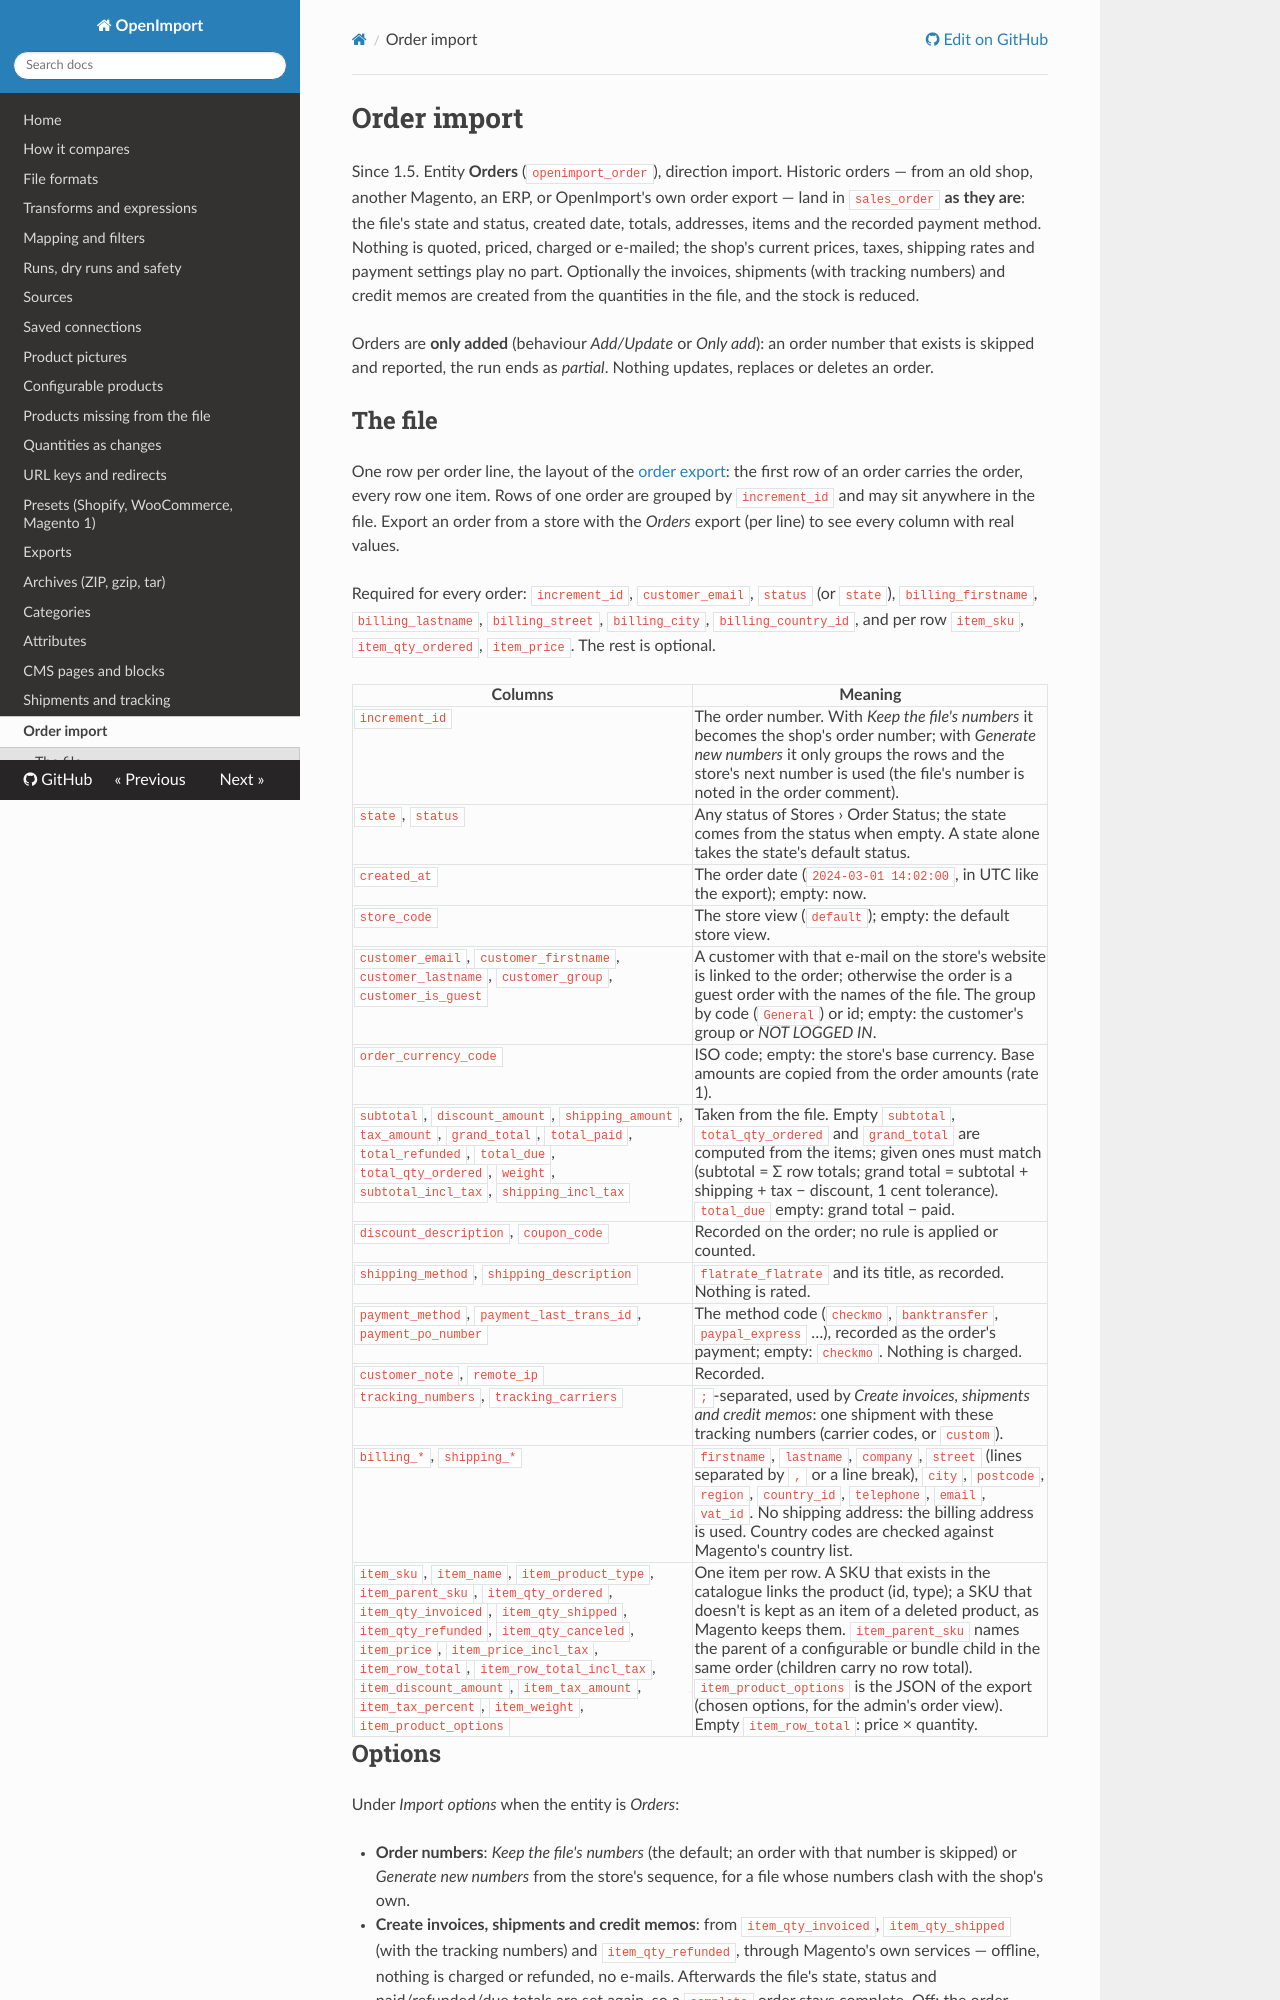

repository: iranimij/openimport · page: orders-import/index.html · generator: mkdocs

# Order import

Since 1.5. Entity **Orders** (`openimport_order`), direction import. Historic orders — from an old shop, another
Magento, an ERP, or OpenImport's own order export — land in `sales_order` **as they are**: the file's state and
status, created date, totals, addresses, items and the recorded payment method. Nothing is quoted, priced, charged
or e-mailed; the shop's current prices, taxes, shipping rates and payment settings play no part. Optionally the
invoices, shipments (with tracking numbers) and credit memos are created from the quantities in the file, and the
stock is reduced.

Orders are **only added** (behaviour *Add/Update* or *Only add*): an order number that exists is skipped and
reported, the run ends as *partial*. Nothing updates, replaces or deletes an order.

## The file

One row per order line, the layout of the [order export](exports.md#orders): the first row of an order carries the
order, every row one item. Rows of one order are grouped by `increment_id` and may sit anywhere in the file.
Export an order from a store with the *Orders* export (per line) to see every column with real values.

Required for every order: `increment_id`, `customer_email`, `status` (or `state`), `billing_firstname`,
`billing_lastname`, `billing_street`, `billing_city`, `billing_country_id`, and per row `item_sku`,
`item_qty_ordered`, `item_price`. The rest is optional.

| Columns | Meaning |
|---|---|
| `increment_id` | The order number. With *Keep the file's numbers* it becomes the shop's order number; with *Generate new numbers* it only groups the rows and the store's next number is used (the file's number is noted in the order comment). |
| `state`, `status` | Any status of Stores › Order Status; the state comes from the status when empty. A state alone takes the state's default status. |
| `created_at` | The order date (`2024-03-01 14:02:00`, in UTC like the export); empty: now. |
| `store_code` | The store view (`default`); empty: the default store view. |
| `customer_email`, `customer_firstname`, `customer_lastname`, `customer_group`, `customer_is_guest` | A customer with that e-mail on the store's website is linked to the order; otherwise the order is a guest order with the names of the file. The group by code (`General`) or id; empty: the customer's group or *NOT LOGGED IN*. |
| `order_currency_code` | ISO code; empty: the store's base currency. Base amounts are copied from the order amounts (rate 1). |
| `subtotal`, `discount_amount`, `shipping_amount`, `tax_amount`, `grand_total`, `total_paid`, `total_refunded`, `total_due`, `total_qty_ordered`, `weight`, `subtotal_incl_tax`, `shipping_incl_tax` | Taken from the file. Empty `subtotal`, `total_qty_ordered` and `grand_total` are computed from the items; given ones must match (subtotal = Σ row totals; grand total = subtotal + shipping + tax − discount, 1 cent tolerance). `total_due` empty: grand total − paid. |
| `discount_description`, `coupon_code` | Recorded on the order; no rule is applied or counted. |
| `shipping_method`, `shipping_description` | `flatrate_flatrate` and its title, as recorded. Nothing is rated. |
| `payment_method`, `payment_last_trans_id`, `payment_po_number` | The method code (`checkmo`, `banktransfer`, `paypal_express` …), recorded as the order's payment; empty: `checkmo`. Nothing is charged. |
| `customer_note`, `remote_ip` | Recorded. |
| `tracking_numbers`, `tracking_carriers` | `;`-separated, used by *Create invoices, shipments and credit memos*: one shipment with these tracking numbers (carrier codes, or `custom`). |
| `billing_*`, `shipping_*` | `firstname`, `lastname`, `company`, `street` (lines separated by `,` or a line break), `city`, `postcode`, `region`, `country_id`, `telephone`, `email`, `vat_id`. No shipping address: the billing address is used. Country codes are checked against Magento's country list. |
| `item_sku`, `item_name`, `item_product_type`, `item_parent_sku`, `item_qty_ordered`, `item_qty_invoiced`, `item_qty_shipped`, `item_qty_refunded`, `item_qty_canceled`, `item_price`, `item_price_incl_tax`, `item_row_total`, `item_row_total_incl_tax`, `item_discount_amount`, `item_tax_amount`, `item_tax_percent`, `item_weight`, `item_product_options` | One item per row. A SKU that exists in the catalogue links the product (id, type); a SKU that doesn't is kept as an item of a deleted product, as Magento keeps them. `item_parent_sku` names the parent of a configurable or bundle child in the same order (children carry no row total). `item_product_options` is the JSON of the export (chosen options, for the admin's order view). Empty `item_row_total`: price × quantity. |
